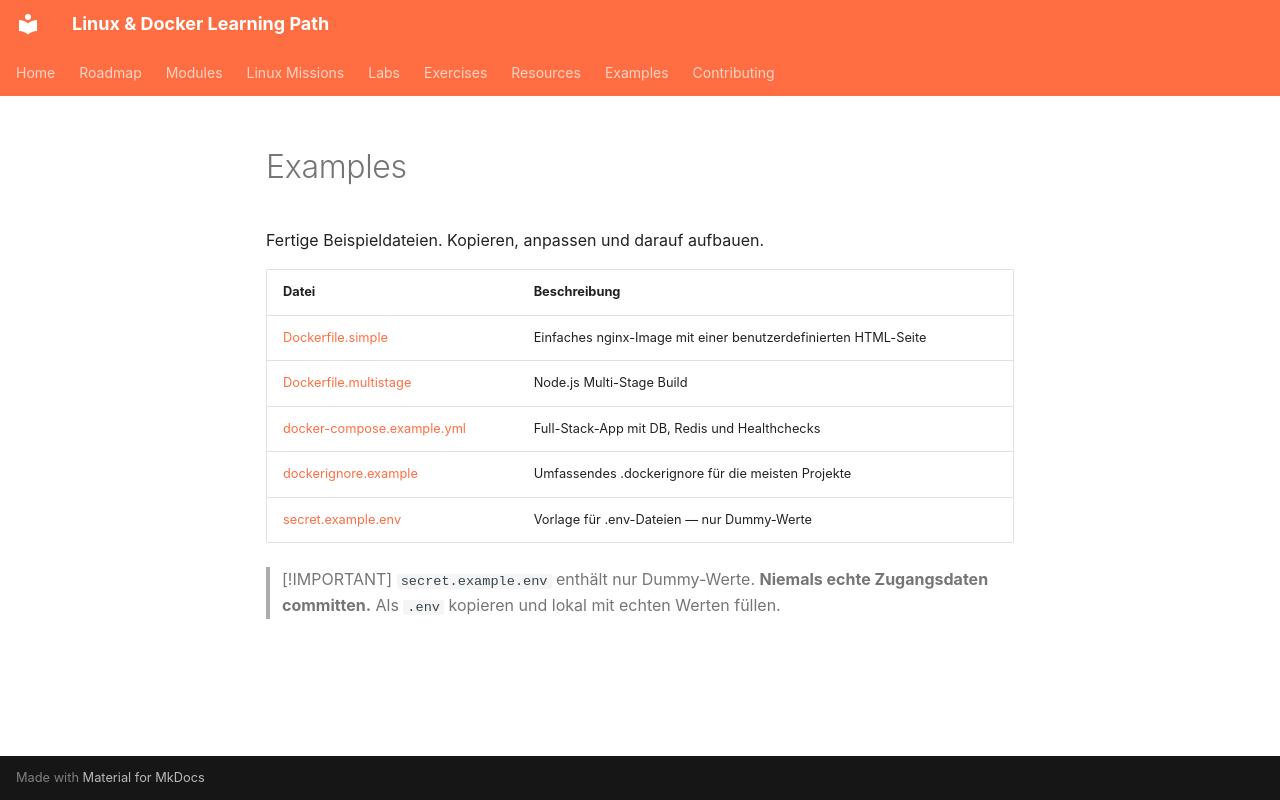

repository: SvnSchmdt/linux-docker-learning-path · page: examples/index.de/index.html · generator: mkdocs

# Examples

Fertige Beispieldateien. Kopieren, anpassen und darauf aufbauen.

| Datei | Beschreibung |
|-------|-------------|
| [Dockerfile.simple](Dockerfile.simple) | Einfaches nginx-Image mit einer benutzerdefinierten HTML-Seite |
| [Dockerfile.multistage](Dockerfile.multistage) | Node.js Multi-Stage Build |
| [docker-compose.example.yml](docker-compose.example.yml) | Full-Stack-App mit DB, Redis und Healthchecks |
| [dockerignore.example](dockerignore.example) | Umfassendes .dockerignore für die meisten Projekte |
| [secret.example.env](secret.example.env) | Vorlage für .env-Dateien — nur Dummy-Werte |

> [!IMPORTANT]
> `secret.example.env` enthält nur Dummy-Werte. **Niemals echte Zugangsdaten committen.** Als `.env` kopieren und lokal mit echten Werten füllen.
